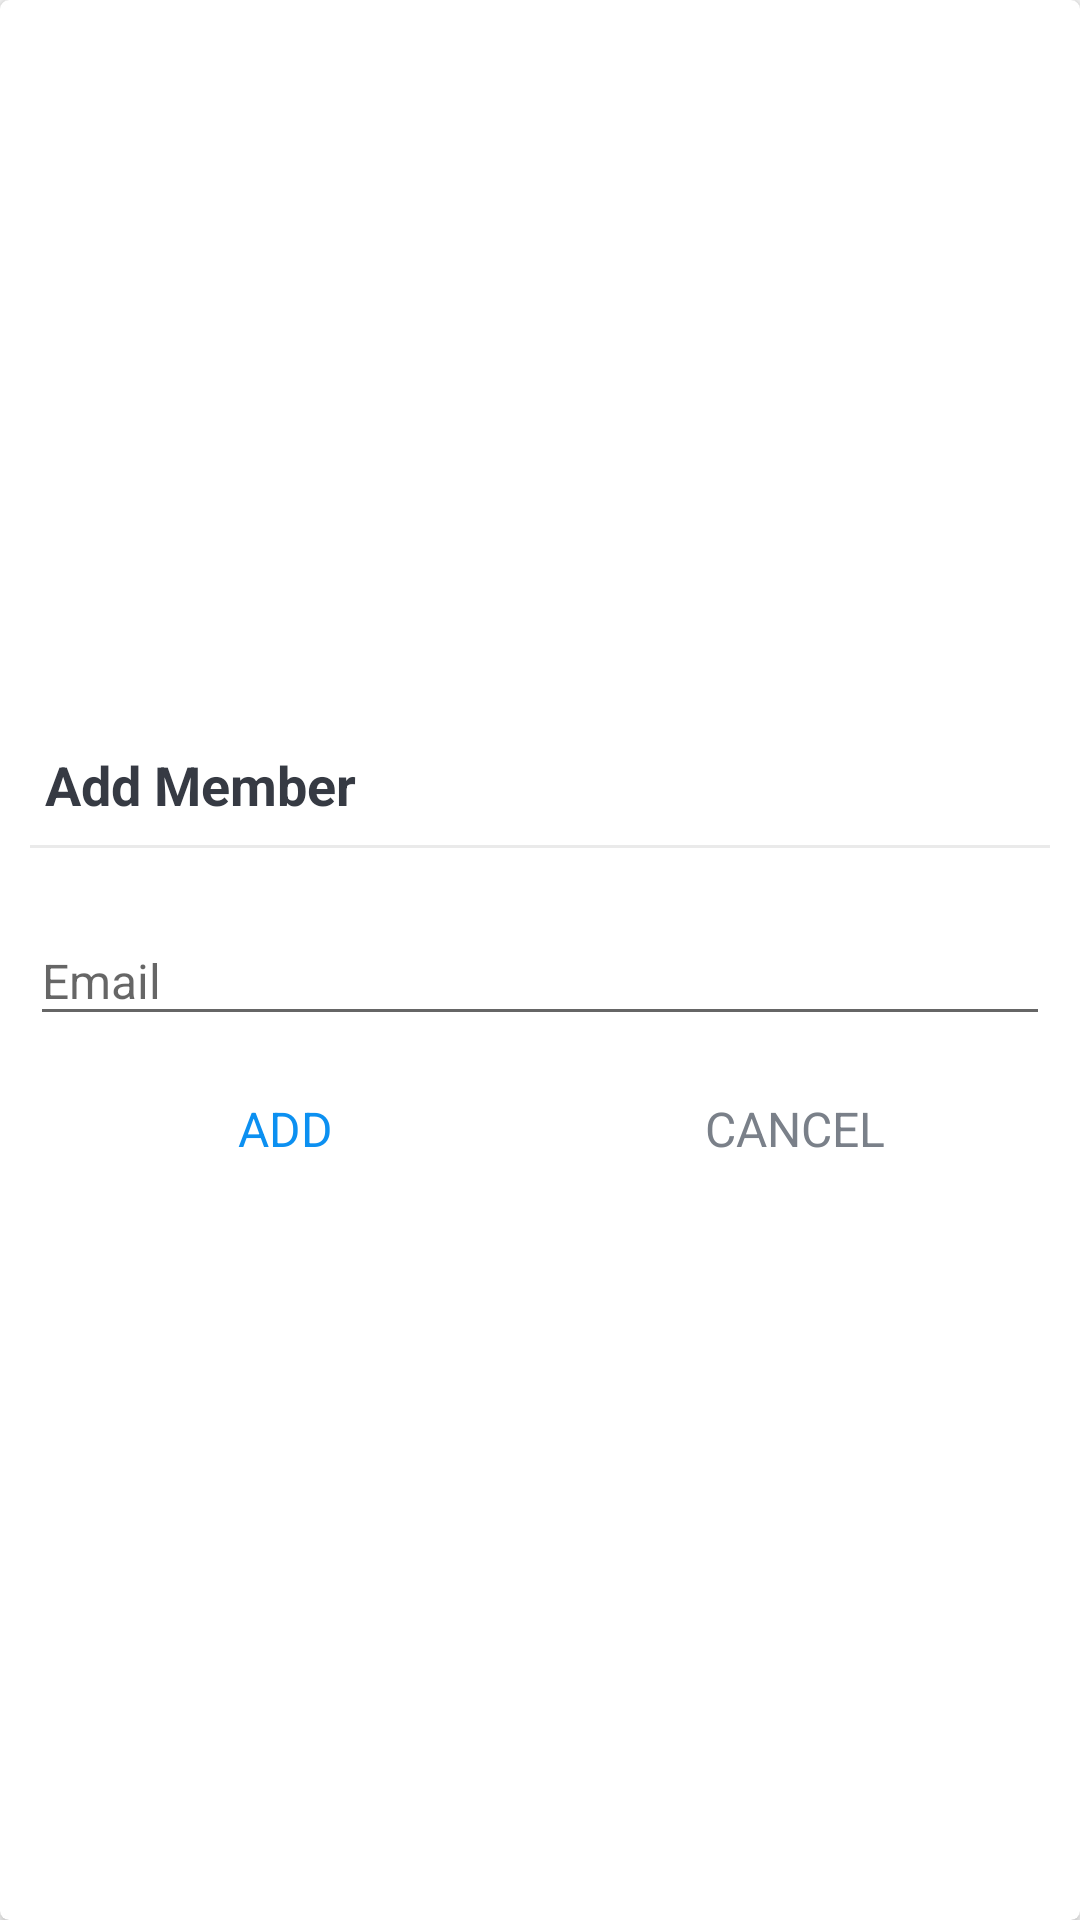

The Android layout XML behind this screen, and the referenced resources:
<!-- AndroidManifest.xml: application theme AppTheme -->
<!-- res/layout/dialog_search_member.xml -->
<?xml version="1.0" encoding="utf-8"?>

<FrameLayout xmlns:android="http://schemas.android.com/apk/res/android"
    xmlns:app="http://schemas.android.com/apk/res-auto"
    android:layout_width="match_parent"
    android:layout_height="match_parent">

    <androidx.cardview.widget.CardView
        android:layout_width="match_parent"
        android:layout_height="match_parent"
        android:background="@drawable/shape_dialog_rounded"
        app:cardCornerRadius="@dimen/dialog_member_cv_cornerRadius"
        app:cardElevation="@dimen/dialog_member_cv_elevation">

        <LinearLayout
            android:layout_width="match_parent"
            android:layout_height="match_parent"
            android:gravity="center"
            android:orientation="vertical"
            android:padding="@dimen/dialog_member_content_padding">

            <TextView
                android:id="@+id/tvDialogTitle"
                android:layout_width="match_parent"
                android:layout_height="wrap_content"
                android:padding="@dimen/dialog_member_title_padding"
                android:text="@string/add_member"
                android:textColor="@color/primary_text_color"
                android:textSize="@dimen/dialog_member_title_text_size"
                android:textStyle="bold" />

            <View
                android:layout_width="match_parent"
                android:layout_height="@dimen/member_dialog_divider_height"
                android:layout_marginTop="@dimen/member_dialog_divider_marginTopBottom"
                android:layout_marginBottom="@dimen/member_dialog_divider_marginTopBottom"
                android:background="@color/divider_color" />

            <com.google.android.material.textfield.TextInputLayout
                android:layout_width="match_parent"
                android:layout_height="wrap_content"
                android:layout_marginTop="@dimen/member_dialog_til_email_marginTop">

                <androidx.appcompat.widget.AppCompatEditText
                    android:id="@+id/et_email_search_member"
                    android:layout_width="match_parent"
                    android:layout_height="wrap_content"
                    android:hint="@string/email"
                    android:inputType="textEmailAddress"
                    android:textSize="@dimen/et_text_size" />
            </com.google.android.material.textfield.TextInputLayout>

            <LinearLayout
                android:layout_width="match_parent"
                android:layout_height="@dimen/member_dialog_action_layout_height"
                android:layout_marginTop="@dimen/member_dialog_action_layout_marginTop"
                android:orientation="horizontal">

                <TextView
                    android:id="@+id/tv_add"
                    android:layout_width="0dp"
                    android:layout_height="match_parent"
                    android:layout_weight="1"
                    android:background="?attr/selectableItemBackground"
                    android:gravity="center"
                    android:padding="@dimen/member_dialog_action_button_padding"
                    android:text="@string/add"
                    android:textColor="@color/colorAccent"
                    android:textSize="@dimen/member_dialog_action_button_text_size" />

                <TextView
                    android:id="@+id/tv_cancel"
                    android:layout_width="0dp"
                    android:layout_height="match_parent"
                    android:layout_weight="1"
                    android:background="?attr/selectableItemBackground"
                    android:gravity="center"
                    android:padding="@dimen/member_dialog_action_button_padding"
                    android:text="@string/cancel"
                    android:textColor="@color/secondary_text_color"
                    android:textSize="@dimen/member_dialog_action_button_text_size" />
            </LinearLayout>
        </LinearLayout>
    </androidx.cardview.widget.CardView>
</FrameLayout>
<!-- resources referenced by this layout -->
<resources>
  <color name="colorAccent">#0C90F1</color>
  <color name="divider_color">#EAEAEA</color>
  <color name="primary_text_color">#363A43</color>
  <color name="secondary_text_color">#7A8089</color>
  <dimen name="dialog_member_content_padding">10dp</dimen>
  <dimen name="dialog_member_cv_cornerRadius">3dp</dimen>
  <dimen name="dialog_member_cv_elevation">3dp</dimen>
  <dimen name="dialog_member_title_padding">5dp</dimen>
  <dimen name="dialog_member_title_text_size">18sp</dimen>
  <dimen name="et_text_size">16sp</dimen>
  <dimen name="member_dialog_action_button_padding">10dp</dimen>
  <dimen name="member_dialog_action_button_text_size">16sp</dimen>
  <dimen name="member_dialog_action_layout_height">40dp</dimen>
  <dimen name="member_dialog_action_layout_marginTop">10dp</dimen>
  <dimen name="member_dialog_divider_height">1dp</dimen>
  <dimen name="member_dialog_divider_marginTopBottom">3dp</dimen>
  <dimen name="member_dialog_til_email_marginTop">10dp</dimen>
  <string name="add">ADD</string>
  <string name="add_member">Add Member</string>
  <string name="cancel">CANCEL</string>
  <string name="email">Email</string>
  <style name="AppTheme" parent="Theme.AppCompat.Light.DarkActionBar">
          <item name="colorPrimary">@color/colorPrimary</item>
          <item name="colorPrimaryDark">@color/colorPrimaryDark</item>
          <item name="colorAccent">@color/colorAccent</item>
      </style>
  <color name="colorPrimary">#0C90F1</color>
  <color name="colorPrimaryDark">#0591F8</color>
</resources>
